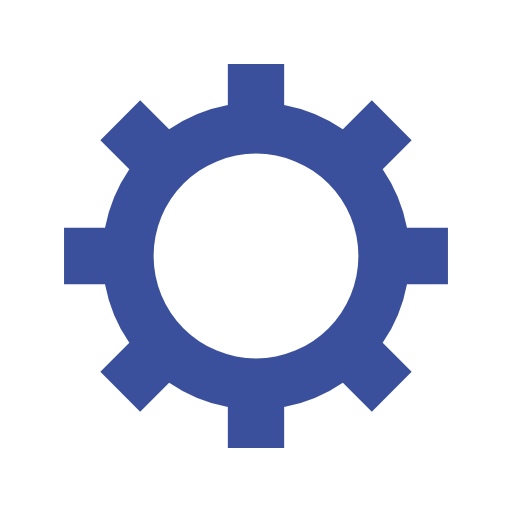
t = 0.00 s
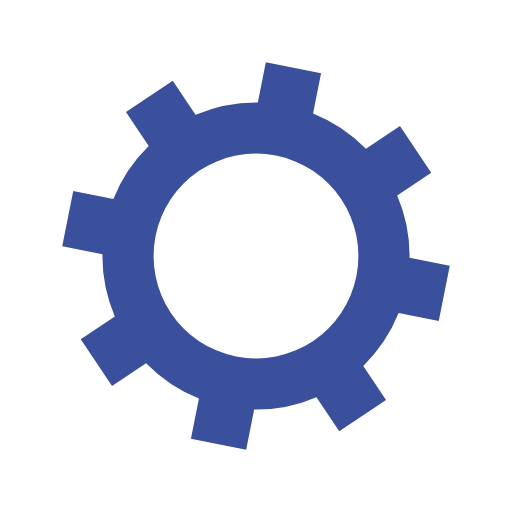
t = 0.05 s
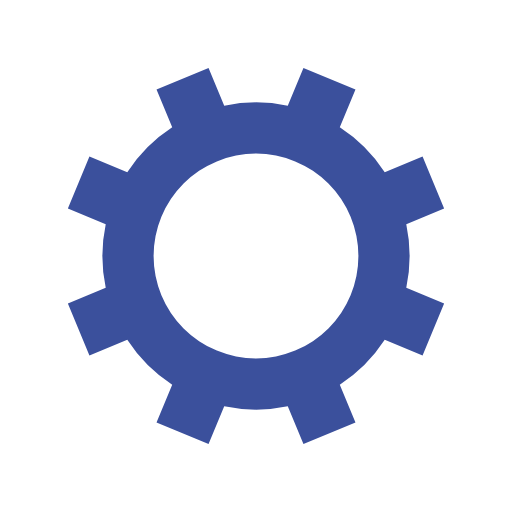
t = 0.10 s
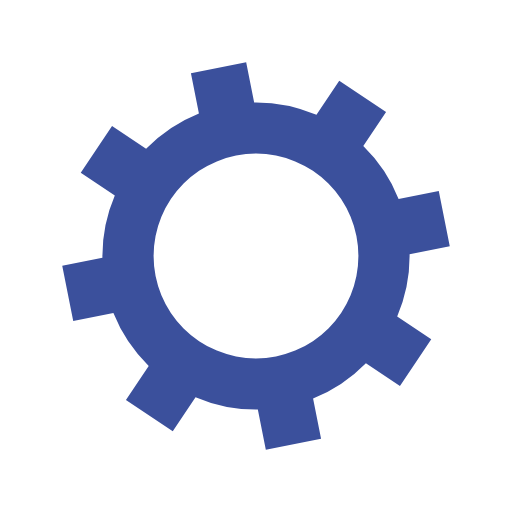
t = 0.15 s

The animated SVG that drew these frames (rendered in a browser with its animation timeline set to each time). Animation: 1 SMIL element (animateTransform=1); one cycle of 0.20 s, repeats indefinitely.

<?xml version="1.0" encoding="utf-8"?>
<svg xmlns="http://www.w3.org/2000/svg" xmlns:xlink="http://www.w3.org/1999/xlink" style="margin: auto; display: block; shape-rendering: auto;" width="200px" height="200px" viewBox="0 0 100 100" preserveAspectRatio="xMidYMid">
<g transform="translate(50 50)">
<g>
<animateTransform attributeName="transform" type="rotate" values="0;45" keyTimes="0;1" dur="0.2s" repeatCount="indefinite"></animateTransform><path d="M29.491524206117255 -5.5 L37.491524206117255 -5.5 L37.491524206117255 5.5 L29.491524206117255 5.5 A30 30 0 0 1 24.742744050198738 16.964569457146712 L24.742744050198738 16.964569457146712 L30.399598299691117 22.621423706639092 L22.621423706639096 30.399598299691114 L16.964569457146716 24.742744050198734 A30 30 0 0 1 5.5 29.491524206117255 L5.5 29.491524206117255 L5.5 37.491524206117255 L-5.499999999999997 37.491524206117255 L-5.499999999999997 29.491524206117255 A30 30 0 0 1 -16.964569457146705 24.742744050198738 L-16.964569457146705 24.742744050198738 L-22.621423706639085 30.399598299691117 L-30.399598299691117 22.621423706639092 L-24.742744050198738 16.964569457146712 A30 30 0 0 1 -29.491524206117255 5.500000000000009 L-29.491524206117255 5.500000000000009 L-37.491524206117255 5.50000000000001 L-37.491524206117255 -5.500000000000001 L-29.491524206117255 -5.500000000000002 A30 30 0 0 1 -24.742744050198738 -16.964569457146705 L-24.742744050198738 -16.964569457146705 L-30.399598299691117 -22.621423706639085 L-22.621423706639092 -30.399598299691117 L-16.964569457146712 -24.742744050198738 A30 30 0 0 1 -5.500000000000011 -29.491524206117255 L-5.500000000000011 -29.491524206117255 L-5.500000000000012 -37.491524206117255 L5.499999999999998 -37.491524206117255 L5.5 -29.491524206117255 A30 30 0 0 1 16.964569457146702 -24.74274405019874 L16.964569457146702 -24.74274405019874 L22.62142370663908 -30.39959829969112 L30.399598299691117 -22.6214237066391 L24.742744050198738 -16.964569457146716 A30 30 0 0 1 29.491524206117255 -5.500000000000013 M0 -20A20 20 0 1 0 0 20 A20 20 0 1 0 0 -20" fill="#3b509c"></path></g></g>
<!-- [ldio] generated by https://loading.io/ --></svg>
